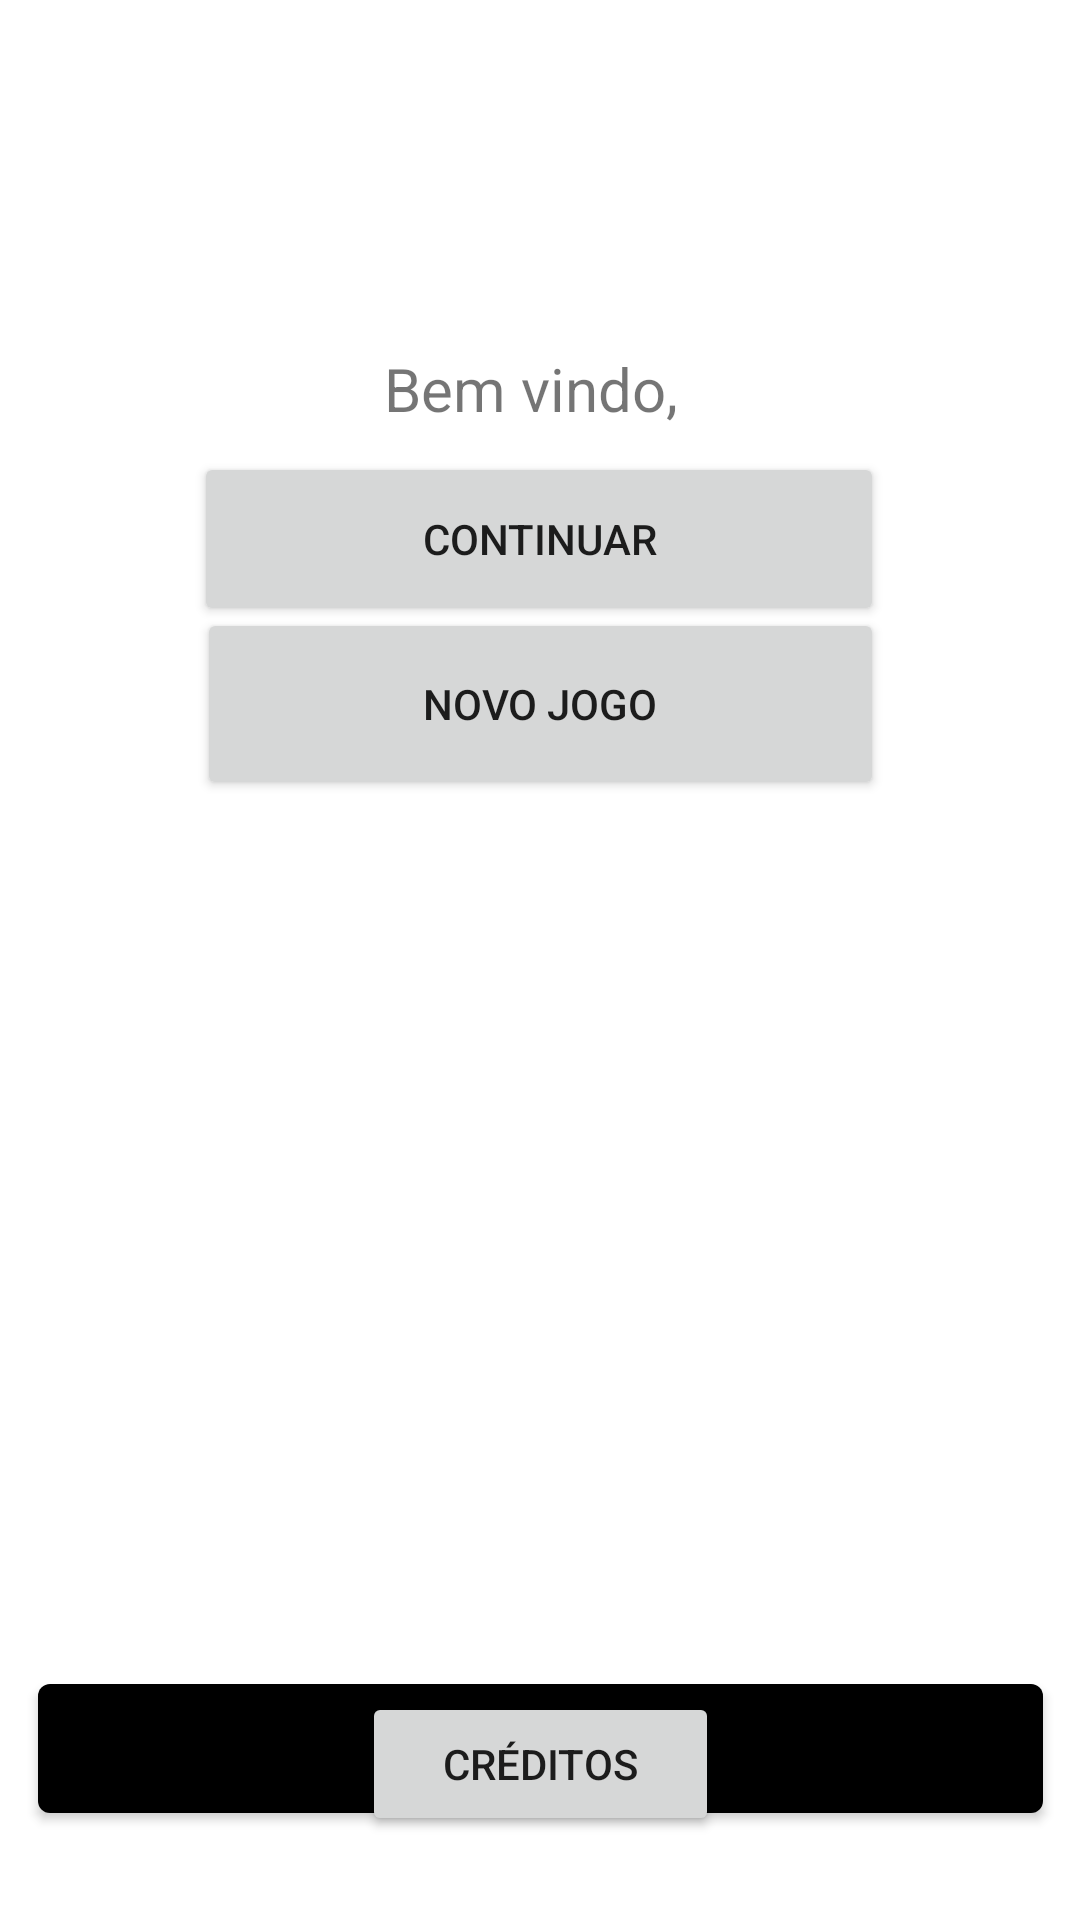

The Android layout XML behind this screen, and the referenced resources:
<!-- AndroidManifest.xml: application theme Theme.DeviceManipulator -->
<!-- res/layout/activity_autenticado.xml -->
<?xml version="1.0" encoding="utf-8"?>
<androidx.constraintlayout.widget.ConstraintLayout xmlns:android="http://schemas.android.com/apk/res/android"
    xmlns:app="http://schemas.android.com/apk/res-auto"
    xmlns:tools="http://schemas.android.com/tools"
    android:layout_width="match_parent"
    android:layout_height="match_parent"
    tools:context=".AutenticadoActivity">

    <TextView
        android:id="@+id/bemvindo"
        android:layout_width="wrap_content"
        android:layout_height="wrap_content"
        android:layout_marginTop="108dp"
        android:text="Bem vindo, "
        android:textSize="20dp"
        app:layout_constraintBottom_toTopOf="@+id/continuar"
        app:layout_constraintEnd_toEndOf="parent"
        app:layout_constraintHorizontal_bias="0.498"
        app:layout_constraintStart_toStartOf="parent"
        app:layout_constraintTop_toTopOf="parent" />

    <Button
        android:id="@+id/novoJogo"
        android:layout_width="229dp"
        android:layout_height="64dp"
        android:text="Novo Jogo"
        app:layout_constraintBottom_toBottomOf="parent"
        app:layout_constraintEnd_toEndOf="parent"
        app:layout_constraintStart_toStartOf="parent"
        app:layout_constraintTop_toTopOf="parent"
        app:layout_constraintVertical_bias="0.352" />

    <Button
        android:id="@+id/continuar"
        android:layout_width="230dp"
        android:layout_height="58dp"
        android:text="Continuar"
        app:layout_constraintBottom_toBottomOf="parent"
        app:layout_constraintEnd_toEndOf="parent"
        app:layout_constraintHorizontal_bias="0.497"
        app:layout_constraintStart_toStartOf="parent"
        app:layout_constraintTop_toTopOf="parent"
        app:layout_constraintVertical_bias="0.259" />

        <com.google.android.material.button.MaterialButton
        android:id="@+id/btnSair"
        android:layout_width="335dp"
        android:layout_height="55dp"
        android:layout_marginStart="24dp"
        android:layout_marginEnd="24dp"
        android:layout_marginBottom="24dp"
        android:text="Sair"
        android:textColor="@color/white"
        android:textStyle="bold"
        app:backgroundTint="@color/black"
        app:iconSize="@dimen/activity_vertical_margin"
        app:layout_constraintBottom_toBottomOf="parent"
        app:layout_constraintEnd_toEndOf="parent"
        app:layout_constraintStart_toStartOf="parent"
        app:layout_constraintTop_toTopOf="parent"
        app:layout_constraintVertical_bias="0.99" />

    <Button
        android:id="@+id/creditos"
        android:layout_width="119dp"
        android:layout_height="48dp"
        android:layout_marginTop="564dp"
        android:text="Créditos"
        app:layout_constraintEnd_toEndOf="parent"
        app:layout_constraintStart_toStartOf="parent"
        app:layout_constraintTop_toTopOf="parent" />

</androidx.constraintlayout.widget.ConstraintLayout>
<!-- resources referenced by this layout -->
<resources>
  <style name="Theme.DeviceManipulator" parent="Theme.MaterialComponents.DayNight.NoActionBar">
          
          <item name="colorPrimary">@color/black</item>
          <item name="colorPrimaryVariant">@color/white</item>
          <item name="colorOnPrimary">@color/white</item>
          
          <item name="colorSecondary">@color/teal_200</item>
          <item name="colorSecondaryVariant">@color/teal_700</item>
          <item name="colorOnSecondary">@color/white</item>
          
          <item name="android:statusBarColor">@color/statusBarColor</item>
          
      </style>
  <!-- not gathered from this repository: default colours our renderer supplied (Android Studio template values) -->
  <color name="teal_200">#FF03DAC5</color>
  <color name="teal_700">#FF018786</color>
  <color name="black">#FF000000</color>
  <color name="white">#FFFFFFFF</color>
</resources>
